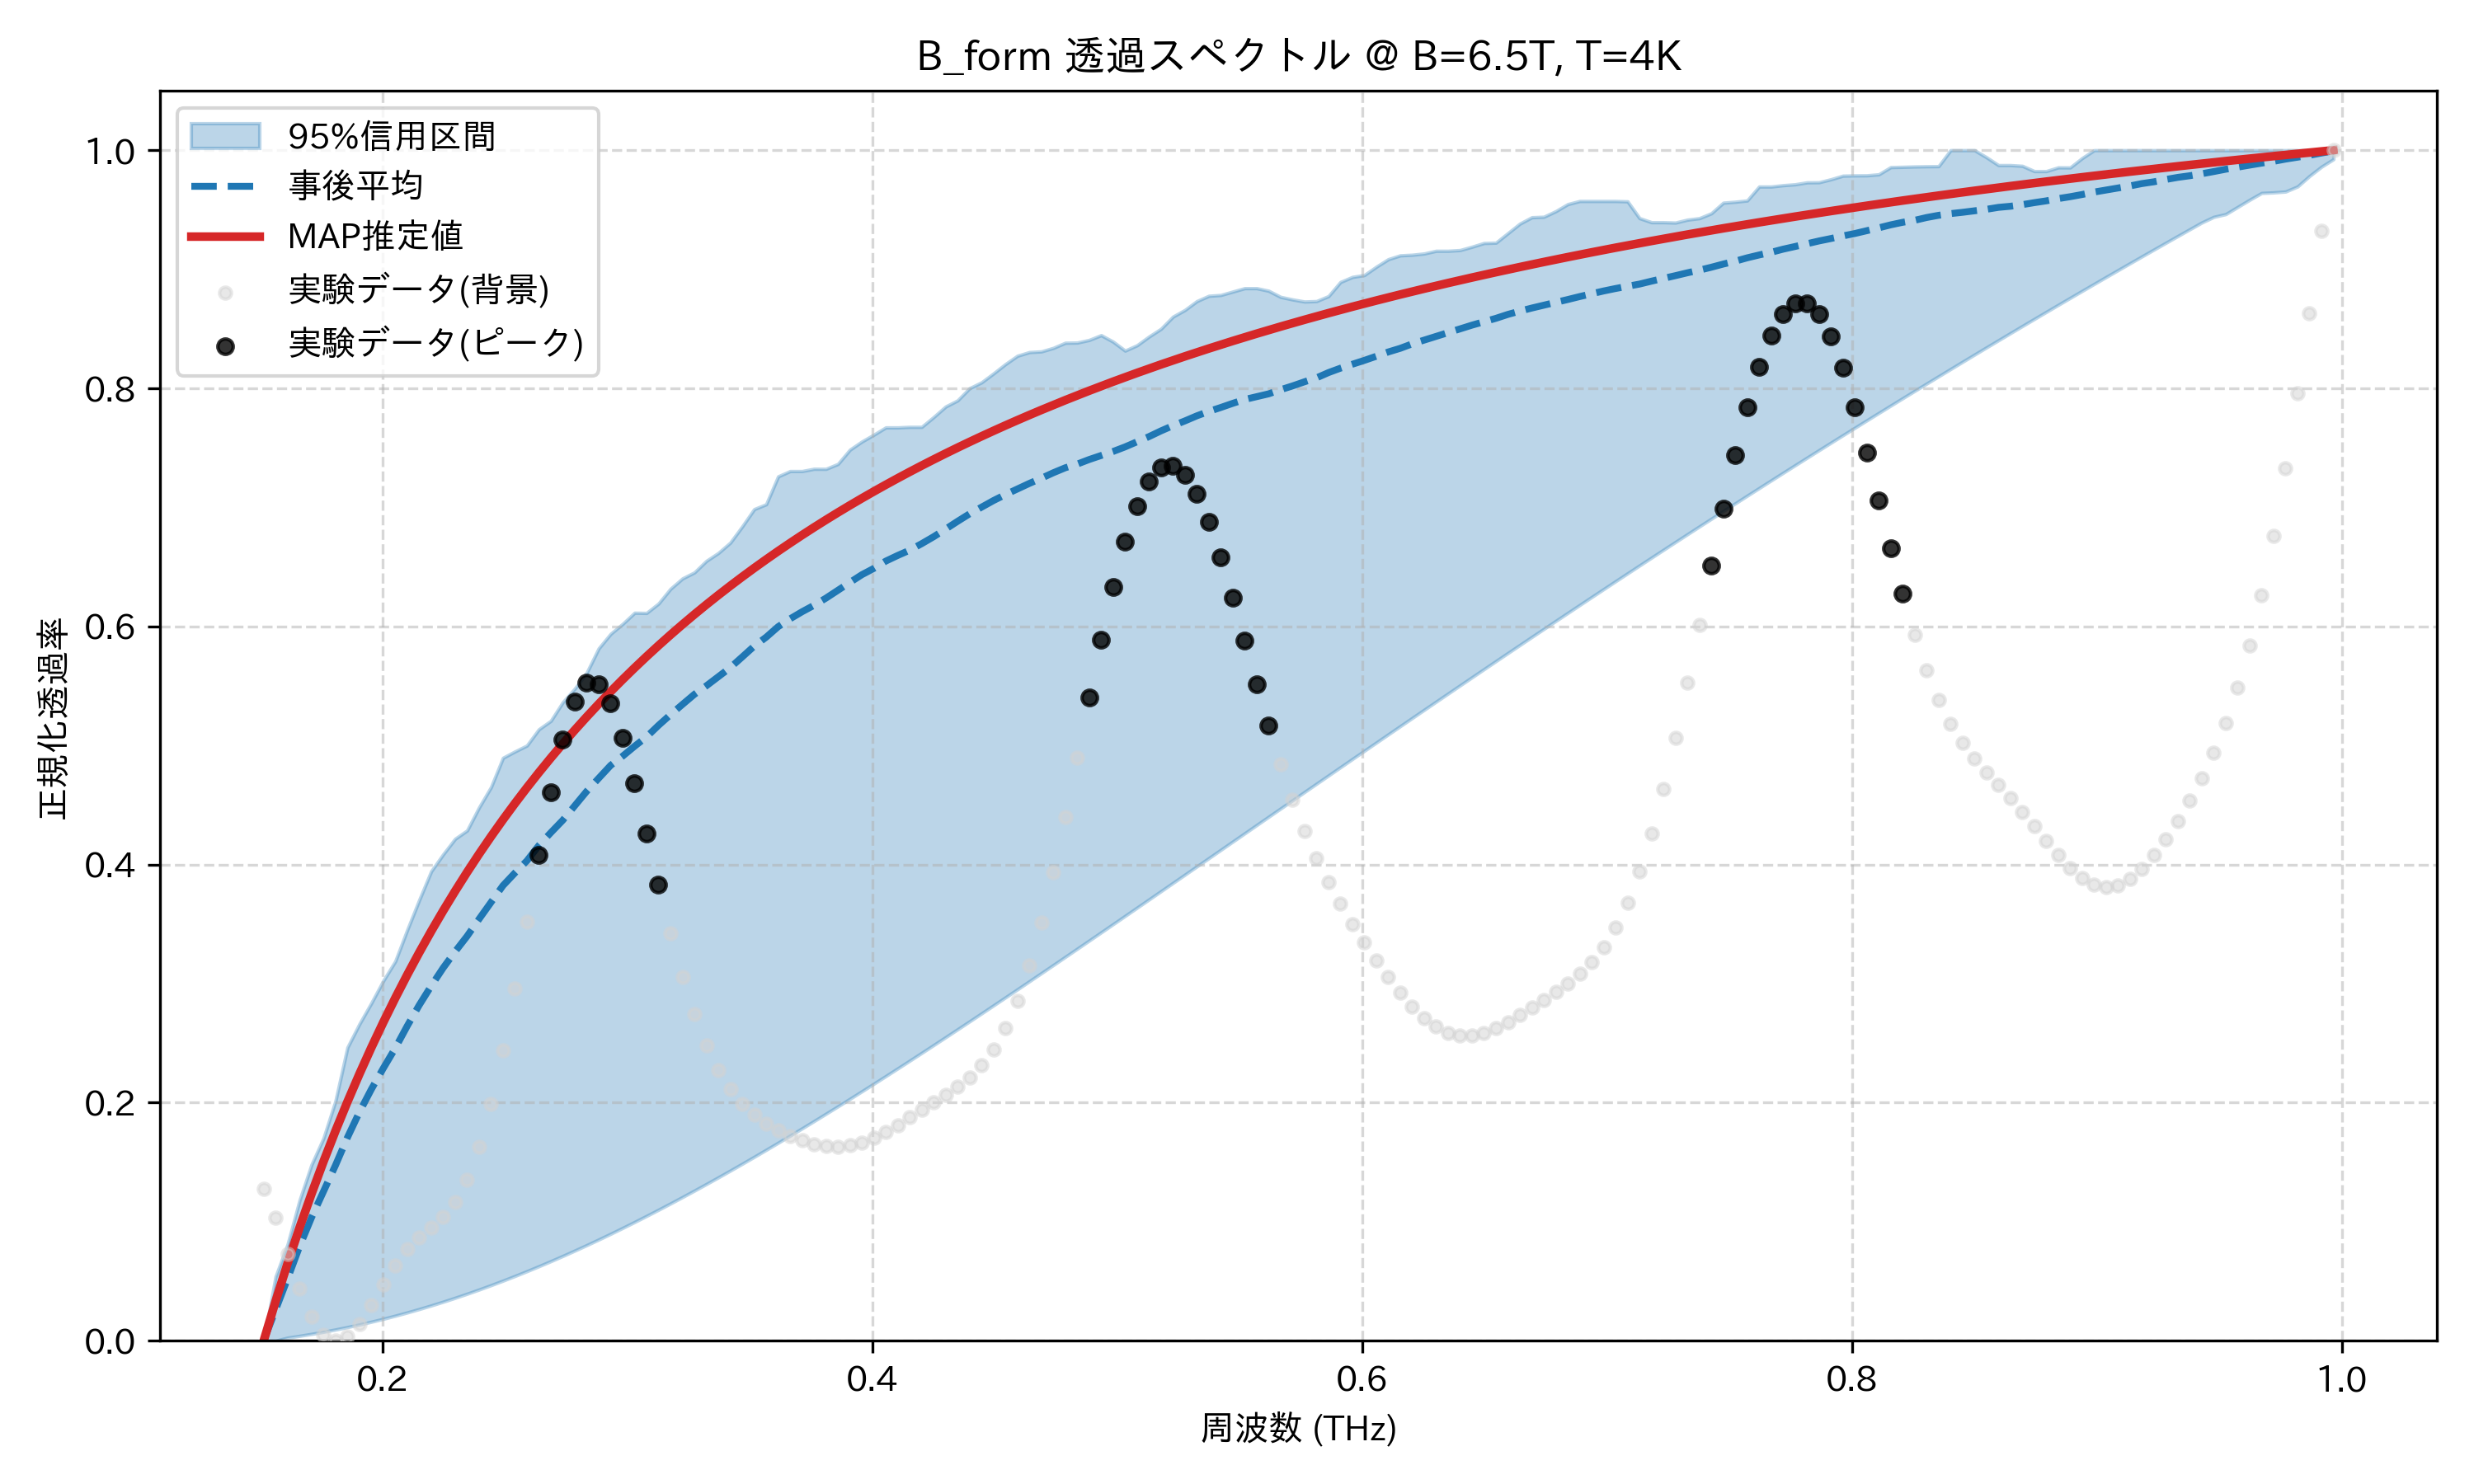

The file beside this chart, header and first rows:
frequency_thz, mean_transmission, map_transmission, lower_95, upper_95, observed_normalized
0.1514, 9.259259259259259e-05, 0.0, 0.0, 0.0, 0.1275
0.1563, 0.02631, 0.03347, 3.3562232606657885e-06, 0.05405, 0.1031
0.1612, 0.0523, 0.06513, 0.002645, 0.08108, 0.07314
0.1661, 0.07926, 0.09511, 0.004155, 0.1181, 0.04392
0.171, 0.1036, 0.1236, 0.005796, 0.148, 0.02033
0.1759, 0.1256, 0.1506, 0.007569, 0.1702, 0.005361
0.1808, 0.1474, 0.1763, 0.009476, 0.2014, 0.0
0.1856, 0.1708, 0.2007, 0.01152, 0.2464, 0.003616
0.1905, 0.1921, 0.2241, 0.0137, 0.2661, 0.0144
0.1954, 0.2113, 0.2463, 0.01602, 0.2838, 0.0298
0.2003, 0.229, 0.2676, 0.01848, 0.3025, 0.04696
0.2052, 0.2458, 0.2879, 0.02107, 0.3188, 0.06322
0.2101, 0.2645, 0.3074, 0.02381, 0.3452, 0.07674
0.2149, 0.2819, 0.3261, 0.02668, 0.3703, 0.08706
0.2198, 0.298, 0.344, 0.02969, 0.3944, 0.09536
0.2247, 0.3132, 0.3612, 0.03283, 0.4086, 0.1042
0.2296, 0.3269, 0.3777, 0.03611, 0.4217, 0.1166
0.2345, 0.3398, 0.3936, 0.03952, 0.4286, 0.1356
0.2394, 0.3542, 0.4088, 0.04306, 0.448, 0.1629
0.2443, 0.3683, 0.4235, 0.04673, 0.465, 0.1993
0.2491, 0.3823, 0.4377, 0.05052, 0.4897, 0.2442
0.254, 0.393, 0.4514, 0.05444, 0.495, 0.296
0.2589, 0.4032, 0.4646, 0.05847, 0.5, 0.3519
0.2638, 0.4161, 0.4773, 0.06263, 0.5136, 0.4084
0.2687, 0.4268, 0.4896, 0.06689, 0.5207, 0.461
0.2736, 0.4373, 0.5015, 0.07128, 0.5364, 0.5052
0.2785, 0.4494, 0.513, 0.07577, 0.5477, 0.5367
0.2833, 0.4616, 0.5241, 0.08037, 0.5612, 0.5525
0.2882, 0.4725, 0.5349, 0.08507, 0.5816, 0.5516
0.2931, 0.4833, 0.5453, 0.08988, 0.5938, 0.5352
0.298, 0.491, 0.5554, 0.09479, 0.6021, 0.5061
0.3029, 0.4994, 0.5652, 0.09979, 0.6115, 0.4683
0.3078, 0.5073, 0.5747, 0.1049, 0.6113, 0.4261
0.3127, 0.5169, 0.584, 0.1101, 0.6192, 0.3832
0.3175, 0.5259, 0.5929, 0.1154, 0.6316, 0.3425
0.3224, 0.5345, 0.6016, 0.1207, 0.6403, 0.3059
0.3273, 0.543, 0.6101, 0.1262, 0.6454, 0.2744
0.3322, 0.5501, 0.6183, 0.1317, 0.6551, 0.2484
0.3371, 0.5578, 0.6263, 0.1373, 0.6617, 0.2276
0.342, 0.5654, 0.6341, 0.143, 0.6704, 0.2114
0.3468, 0.5744, 0.6417, 0.1487, 0.684, 0.1991
0.3517, 0.5835, 0.6491, 0.1545, 0.6985, 0.1897
0.3566, 0.591, 0.6562, 0.1604, 0.7026, 0.1824
0.3615, 0.5998, 0.6632, 0.1664, 0.726, 0.1766
0.3664, 0.6064, 0.6701, 0.1724, 0.7305, 0.1719
0.3713, 0.6123, 0.6767, 0.1784, 0.7305, 0.1682
0.3762, 0.6178, 0.6832, 0.1846, 0.7324, 0.1653
0.381, 0.6238, 0.6895, 0.1907, 0.7323, 0.1636
0.3859, 0.6304, 0.6957, 0.197, 0.7365, 0.1631
0.3908, 0.637, 0.7017, 0.2033, 0.7485, 0.164
0.3957, 0.6435, 0.7076, 0.2096, 0.7553, 0.1664
0.4006, 0.6488, 0.7134, 0.216, 0.7611, 0.1703
0.4055, 0.6549, 0.719, 0.2224, 0.7672, 0.1753
0.4104, 0.6597, 0.7245, 0.2288, 0.7672, 0.1813
0.4152, 0.6641, 0.7299, 0.2353, 0.7676, 0.1876
0.4201, 0.6695, 0.7351, 0.2419, 0.7676, 0.1941
0.425, 0.6754, 0.7402, 0.2484, 0.7759, 0.2004
0.4299, 0.6818, 0.7453, 0.255, 0.7847, 0.2068
0.4348, 0.6883, 0.7502, 0.2617, 0.7899, 0.2135
0.4397, 0.6946, 0.755, 0.2683, 0.8001, 0.2213
... 114 more rows
